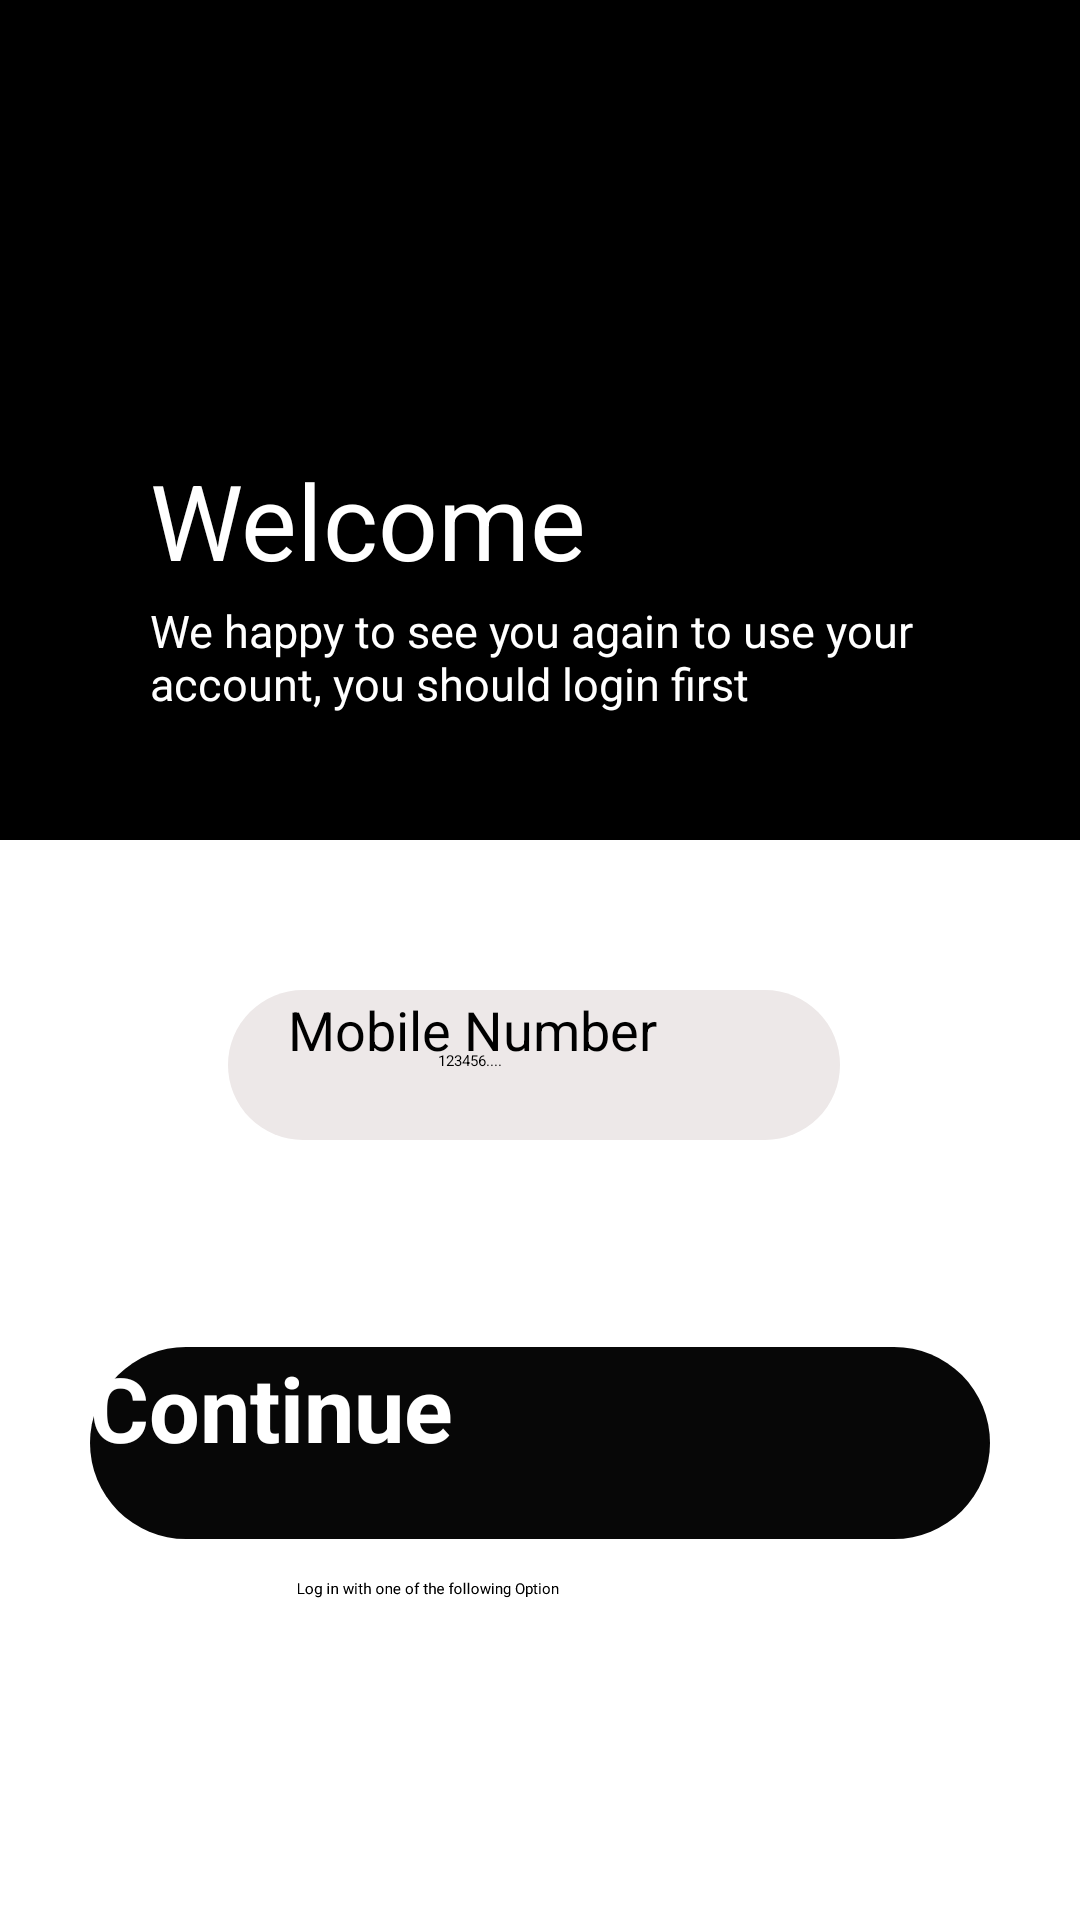

Layout XML and referenced resources for this Android screen:
<!-- AndroidManifest.xml: application theme Theme.Shop -->
<!-- res/layout/activity_login_user.xml -->
<?xml version="1.0" encoding="utf-8"?>
<RelativeLayout xmlns:android="http://schemas.android.com/apk/res/android"
    xmlns:tools="http://schemas.android.com/tools"
    android:layout_width="match_parent"
    android:layout_height="match_parent"
    tools:context=".login_user">


    <ImageView
        android:layout_width="match_parent"
        android:layout_height="280dp"
        android:background="@color/black"
        android:contentDescription="@string/black_image" />

    <TextView
        android:layout_width="wrap_content"
        android:layout_height="wrap_content"
        android:layout_marginStart="50dp"
        android:layout_marginTop="150dp"
        android:text="@string/welcome"
        android:textColor="@color/white"
        android:textSize="35sp"

        />

    <TextView
        android:layout_width="wrap_content"
        android:layout_height="wrap_content"
        android:layout_marginStart="50dp"
        android:layout_marginTop="200dp"
        android:layout_marginEnd="30dp"
        android:text="@string/des"
        android:textColor="@color/white"
        android:textSize="15sp"

        />

    <ImageView
        android:layout_width="wrap_content"
        android:layout_height="match_parent"
        android:layout_marginTop="280dp" />


    <EditText
        android:id="@+id/number"
        android:layout_width="550dp"
        android:layout_height="50dp"
        android:layout_marginStart="76dp"
        android:layout_marginTop="330dp"
        android:layout_marginEnd="80dp"
        android:autofillHints="344333"
        android:background="@drawable/number_shape"
        android:hint="@string/_123456"
        android:inputType="phone"
        android:paddingStart="70dp"
        android:paddingTop="20dp" />

    <TextView
        android:layout_width="10dp"
        android:layout_height="50dp" />


    










    <ImageView
        android:id="@+id/flag"
        android:layout_width="45dp"
        android:layout_height="34dp"
        android:layout_alignStart="@+id/number"
        android:layout_alignBottom="@+id/number"
        android:layout_marginStart="12dp"
        android:layout_marginBottom="9dp"
        android:src="@drawable/india" />


    <TextView
        android:id="@+id/text"
        android:layout_width="126dp"
        android:layout_height="23dp"
        android:layout_alignEnd="@+id/number"
        android:layout_alignBottom="@+id/number"
        android:layout_marginEnd="58dp"
        android:layout_marginBottom="26dp"
        android:text="@string/mobile_number"
        android:textColor="@color/black"
        android:textSize="18sp" />

    <androidx.appcompat.widget.AppCompatButton
        android:id="@+id/_continue"
        android:layout_width="370dp"
        android:layout_height="64dp"
        android:layout_below="@id/number"
        android:layout_marginLeft="30dp"
        android:layout_marginTop="69dp"
        android:layout_marginRight="30dp"
        android:background="@drawable/shape"
        android:text="@string/_continue"
        android:textColor="@color/white"
        android:textSize="30sp"
        android:textStyle="bold" />


    <TextView
        android:layout_width="262dp"
        android:layout_height="wrap_content"
        android:layout_above="@+id/relativeLayout"
        android:layout_centerHorizontal="true"
        android:layout_marginStart="100dp"
        android:layout_marginEnd="100dp"
        android:layout_marginBottom="7dp"
        android:rotationY="2"
        android:text="@string/Login_des"
        android:textColor="@color/black" />

    <RelativeLayout
        android:id="@+id/relativeLayout"
        android:layout_width="273dp"
        android:layout_height="65dp"
        android:layout_alignParentStart="true"
        android:layout_alignParentEnd="true"
        android:layout_alignParentBottom="true"
        android:layout_centerHorizontal="true"
        android:layout_marginStart="68dp"
        android:layout_marginEnd="69dp"
        android:layout_marginBottom="35dp">


        <androidx.appcompat.widget.AppCompatButton
            android:id="@+id/google"
            android:layout_width="40dp"
            android:layout_height="40dp"
            android:layout_alignParentStart="true"
            android:layout_alignParentBottom="true"
            android:layout_gravity="center"
            android:layout_marginStart="46dp"
            android:layout_marginBottom="14dp"
            android:background="@drawable/google"
            android:gravity="center" />

        <androidx.appcompat.widget.AppCompatButton
            android:id="@+id/apple"
            android:layout_width="40dp"
            android:layout_height="40dp"
            android:layout_alignParentEnd="true"
            android:layout_alignParentBottom="true"
            android:layout_marginEnd="46dp"
            android:layout_marginBottom="14dp"
            android:background="@drawable/apple"
            android:gravity="center" />
    </RelativeLayout>
</RelativeLayout>
<!-- resources referenced by this layout -->
<resources>
  <color name="black">#FF000000</color>
  <color name="white">#FFFFFFFF</color>
  <!-- drawable number_shape (drawable) -->
  <?xml version="1.0" encoding="utf-8"?>
  <shape xmlns:android="http://schemas.android.com/apk/res/android">
      <corners android:radius="40dp" />
      <solid android:color="#EDE8E8" />
  </shape>
  <!-- drawable shape (drawable) -->
  <?xml version="1.0" encoding="utf-8"?>
  <shape xmlns:android="http://schemas.android.com/apk/res/android">
      <corners android:radius="40dp" />
      <solid android:color="#070707" />
  </shape>
  <string name="Login_des">Log in with one of the following Option</string>
  <string name="_123456">123456....</string>
  <string name="_91">+91 |</string>
  <string name="_continue">Continue</string>
  <string name="black_image">black image</string>
  <string name="des">We happy to see you again to use your account,  you should login first</string>
  <string name="mobile_number"> Mobile Number</string>
  <string name="welcome">Welcome</string>
</resources>
